Run: headless pygame with SDL's dummy video driver; simulated clock (each Clock.tick advances the game by its frame time, no real sleeping); random seed 0; keys injected as events and as key.get_pressed() state; no mouse input.
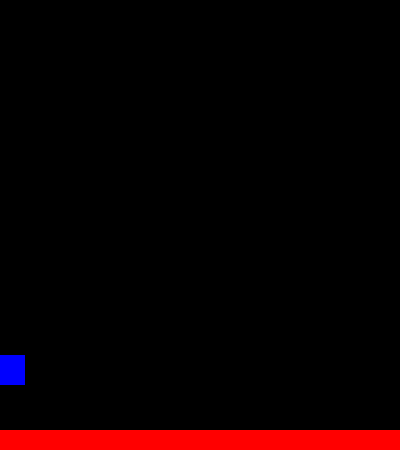
Frame 1 of 4 · flips 1–60 · no input
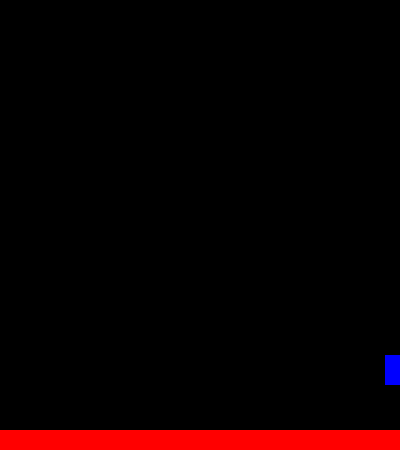
Frame 2 of 4 · flips 61–180 · tapped SPACE, RETURN · held RIGHT (→), D
Frame 3 of 4 · flips 181–300 · held DOWN (↓), S · screen unchanged from frame 2, image omitted
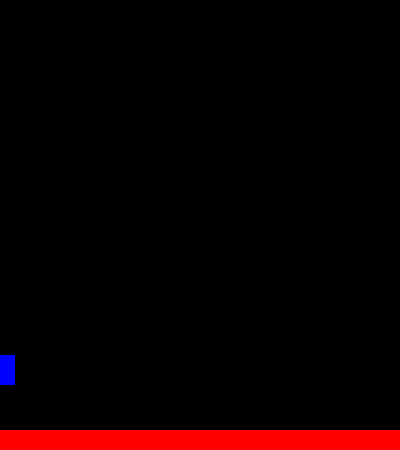
Frame 4 of 4 · flips 301–420 · held LEFT (←), A, UP (↑), W

The pygame program that drew these frames:

"""
------------------------------------------------------------------------------------------
AthenasArch.com
Nome do Jogo: <Luiz-Di Game>
Versão: 2.0
Data de Criação: 21/05/2023
Desenvolvedor: Leonardo Hilgemberg Lopes
Descrição: Jogo de plataforma, com personagem, plataformas, audios e gritaria.

Este script foi criado como parte de uma aula de programação em Python.

Baseado no tutorial: https://coderslegacy.com/python/pygame-platformer-game-development/

Aulas:

1.0 - Criando a janela, plataforma e o personagem.
2.0 - Movimento lateral e gravidade horizontal.
6.0 - Adicionando Game Over do jogo se sair para fora da tela
6.1 - Sistema de pontuacao.
6.2 - Criando uma classe para gerenciar as operacoes da main
      E organizar o script
6.3 - Plataforma movel

7.0 - Movimento do jogador e da plataforma
------------------------------------------------------------------------------------------
"""

import pygame
from pygame.locals import *
import sys
 
pygame.init()
vec = pygame.math.Vector2  # Trata o vetor de 2 dimensoes 

RGB_COLOR_BLACK = (0, 0, 0)
RGB_COLOR_RED = (255, 0, 0)
RGB_COLOR_GREEN = (0, 255, 0)
RGB_COLOR_NEW_GREEN = (128,255,40)
RGB_COLOR_BLUE = (0, 0, 255)
RGB_COLOR_CYAN = (0, 255, 255)
RGB_COLOR_MAGENTA = (255, 0, 255)
RGB_COLOR_YELLOW = (255, 255, 0)
RGB_COLOR_GRAY = (128, 128, 128)

#constantes do projto:
SCREEN_HEIGHT = 450
SCREEN_WIDTH = 400
SCREEN_TITLE = "LUIZ-DI GAME V1"

# Contantes de jogabilidade e gravidade
FPS = 60 # Frequencia de atualizacao, frames por segundo
ACC = 0.5 # isso aqui e o movimento de aceleracao do personagem
FRIC = -0.12

FramePerSec = pygame.time.Clock()
 
# instanciamos a tela de forma global:
displaysurface = pygame.display.set_mode((SCREEN_WIDTH, SCREEN_HEIGHT)) #inicializa a tela
pygame.display.set_caption(SCREEN_TITLE) # nome da janela

# Classe do jogador
class Player(pygame.sprite.Sprite):
    def __init__(self):
        super().__init__() 

        # caracteristicas do personagem:
        self.size = (30, 30)
        self.color = RGB_COLOR_BLUE
        self.iniPosition = (100, 420)

        # inicializa o personagem
        self.surf = pygame.Surface((self.size))
        self.surf.fill(self.color)
        self.rect = self.surf.get_rect(center = (self.iniPosition))
 
        # aqui e referente ao movimento do personagem
        self.pos = vec((10, 385))
        self.vel = vec(0,0)
        self.acc = vec(0,0)

    def move(self, screenLimit = False):
        # Inicializa a aceleração como um vetor nulo
        self.acc = vec(0,0)
    
        # Verifica quais teclas estão sendo pressionadas
        pressed_keys = pygame.key.get_pressed()
                
        # Se a tecla de seta para esquerda está pressionada, acelera para a esquerda
        if pressed_keys[K_LEFT]:
            self.acc.x = -ACC

        # Se a tecla de seta para direita está pressionada, acelera para a direita
        if pressed_keys[K_RIGHT]:
            self.acc.x = ACC  

        # Aplica a fricção ao movimento, reduzindo a aceleração
        self.acc.x += self.vel.x * FRIC

        # Atualiza a velocidade e posição do personagem de acordo com a aceleração
        self.vel += self.acc
        self.pos += self.vel + 0.5 * self.acc

        # Aqui podemos tratar o movimento do personagem na tela de duas formas.
        # limitando o personagem em um espaco conhecido da tela
        # deixando o personagem chegar em um lado e travar ele no limite da tela
        if (screenLimit == False):
            # Isso aqui faz o personagem ir de um lado da tela e aparecer no outro lado
            # caso nao queira seguir assim, pode seguir sistema regular de movimento
            if self.pos.x > SCREEN_WIDTH:
                self.pos.x = 0
            if self.pos.x < 0:
                self.pos.x = SCREEN_WIDTH
        else:
            # Limita o movimento do personagem dentro da tela
            if self.pos.x > SCREEN_WIDTH:
                self.pos.x = SCREEN_WIDTH
            if self.pos.x < 0:
                self.pos.x = 0
     
        # Atualiza a posição do retângulo do personagem para corresponder à posição calculada
        self.rect.midbottom = self.pos

# classe das plataformas
class Platform(pygame.sprite.Sprite):
    def __init__(self):
        super().__init__()
        
        # caracteristicas do personagem:
        self.size = (SCREEN_WIDTH, 20) # pega a largura total da tela no comprimento e passa 10px na altura. 
        self.color = RGB_COLOR_RED
        self.iniPosition = (SCREEN_WIDTH/2, SCREEN_HEIGHT - 10)

        self.surf = pygame.Surface(self.size)
        self.surf.fill(self.color)
        self.rect = self.surf.get_rect(center = self.iniPosition) # definimos um retangulo e setamos os pontos apartir do centro dele

# Função principal do jogo
def main():
    backgroundColor = RGB_COLOR_BLACK

    # Cria uma instância da classe Player e atribui à variável P1
    P1 = Player()

    # Cria uma instância da classe Platform e atribui à variável PT1
    PT1 = Platform()

    # Cria um grupo de sprites (objetos do jogo) 
    all_sprites = pygame.sprite.Group()

    # Adiciona a plataforma e o jogador ao grupo de sprites
    all_sprites.add(PT1)
    all_sprites.add(P1)
    
    # Loop infinito do jogo
    while True:
        # Loop que percorre a lista de todos os eventos que ocorreram
        for event in pygame.event.get():
            
            # Se o evento for do tipo QUIT (ou seja, se a janela do jogo foi fechada), termina o jogo
            if event.type == QUIT:
                print("Saiu ao pressionar fechar na tela")
                pygame.quit() # Finaliza o pygame
                sys.exit() # Fecha o aplicativo
            elif event.type == pygame.KEYDOWN:  # Verifica se alguma tecla foi pressionada
                if event.key == pygame.K_ESCAPE:  # Verifica se a tecla pressionada foi a ESC
                    print("Saiu ao pressionar ESC")
                    pygame.quit()
                    sys.exit()

        # Preenche a tela de jogo com preto
        displaysurface.fill(backgroundColor)
    
        # Loop que percorre todos os sprites
        for entity in all_sprites:
            # Desenha cada sprite na tela de jogo nas posições definidas por seus retângulos
            displaysurface.blit(entity.surf, entity.rect)
    
        P1.move(True)
        # Atualiza o conteúdo da tela de jogo
        pygame.display.update()

        # Controla a taxa de atualização do jogo para não passar de 'FPS' frames por segundo
        FramePerSec.tick(FPS)

# Verifica se este arquivo está sendo executado diretamente (em vez de importado como um módulo)
# Se sim, chama a função main()
if __name__ == "__main__":
    main()
